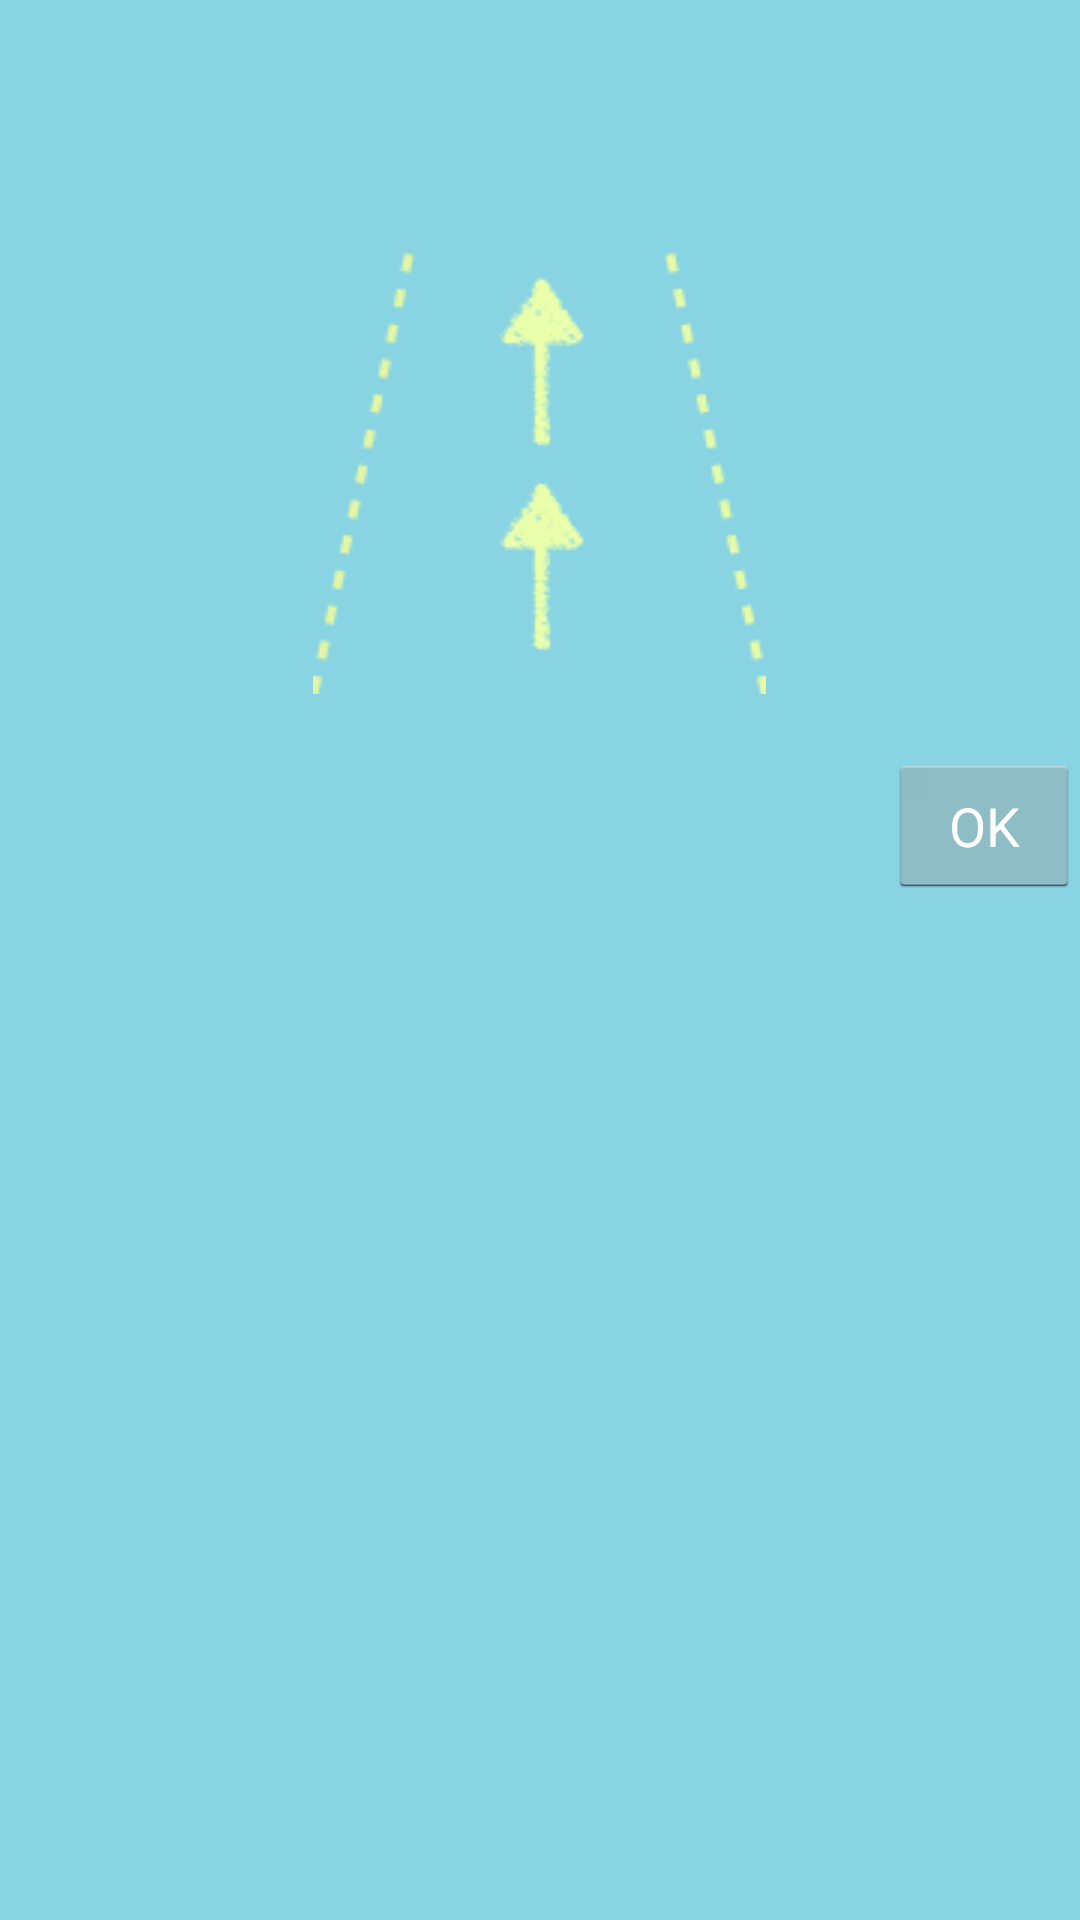

The Android layout XML behind this screen, and the referenced resources:
<!-- AndroidManifest.xml: application theme MyTheme -->
<!-- res/layout/found_layout.xml -->
<?xml version="1.0" encoding="utf-8"?>
<LinearLayout xmlns:android="http://schemas.android.com/apk/res/android"
    android:layout_width="match_parent"
    android:layout_height="match_parent"
    android:background="#88d4e3"
    android:orientation="vertical" >

    <TextView
        android:id="@+id/sucursal_titulo"
        android:layout_margin="5dp"
        android:layout_width="match_parent"
        android:layout_height="wrap_content"
        android:textColor="#FFFFFF"
        android:gravity="left"
        android:textAppearance="?android:attr/textAppearanceLarge" />

    <TextView
        android:id="@+id/sucursal_distancia"
        android:layout_marginTop="10dp"
        android:textColor="#FFFFFF"
        android:layout_width="match_parent"
        android:layout_height="wrap_content"
        android:gravity="center_horizontal" />

    <ImageView
        android:layout_marginTop="13dp"
        android:layout_gravity="center_horizontal"
        android:layout_width="wrap_content"
        android:layout_height="wrap_content"
        android:src="@drawable/distance" />

    <Button
        android:id="@+id/surcursal_button"
        android:layout_marginTop="20dp"
        android:layout_gravity="right"
        android:textColor="#FFFFFF"
        android:layout_width="wrap_content"
        android:layout_height="wrap_content"
        android:text="OK" />

</LinearLayout>
<!-- resources referenced by this layout -->
<resources>
  <!-- drawable distance: png bitmap (drawable-mdpi, 9989 bytes) -->
  <style name="MyTheme" parent="@android:style/Theme.Holo.Light">
          <item name="android:actionBarStyle">@style/MyActionBar</item>
      </style>
  <style name="MyActionBar" parent="@android:style/Widget.Holo.Light.ActionBar">
          <item name="android:background">#88d4e3</item>
      </style>
</resources>
